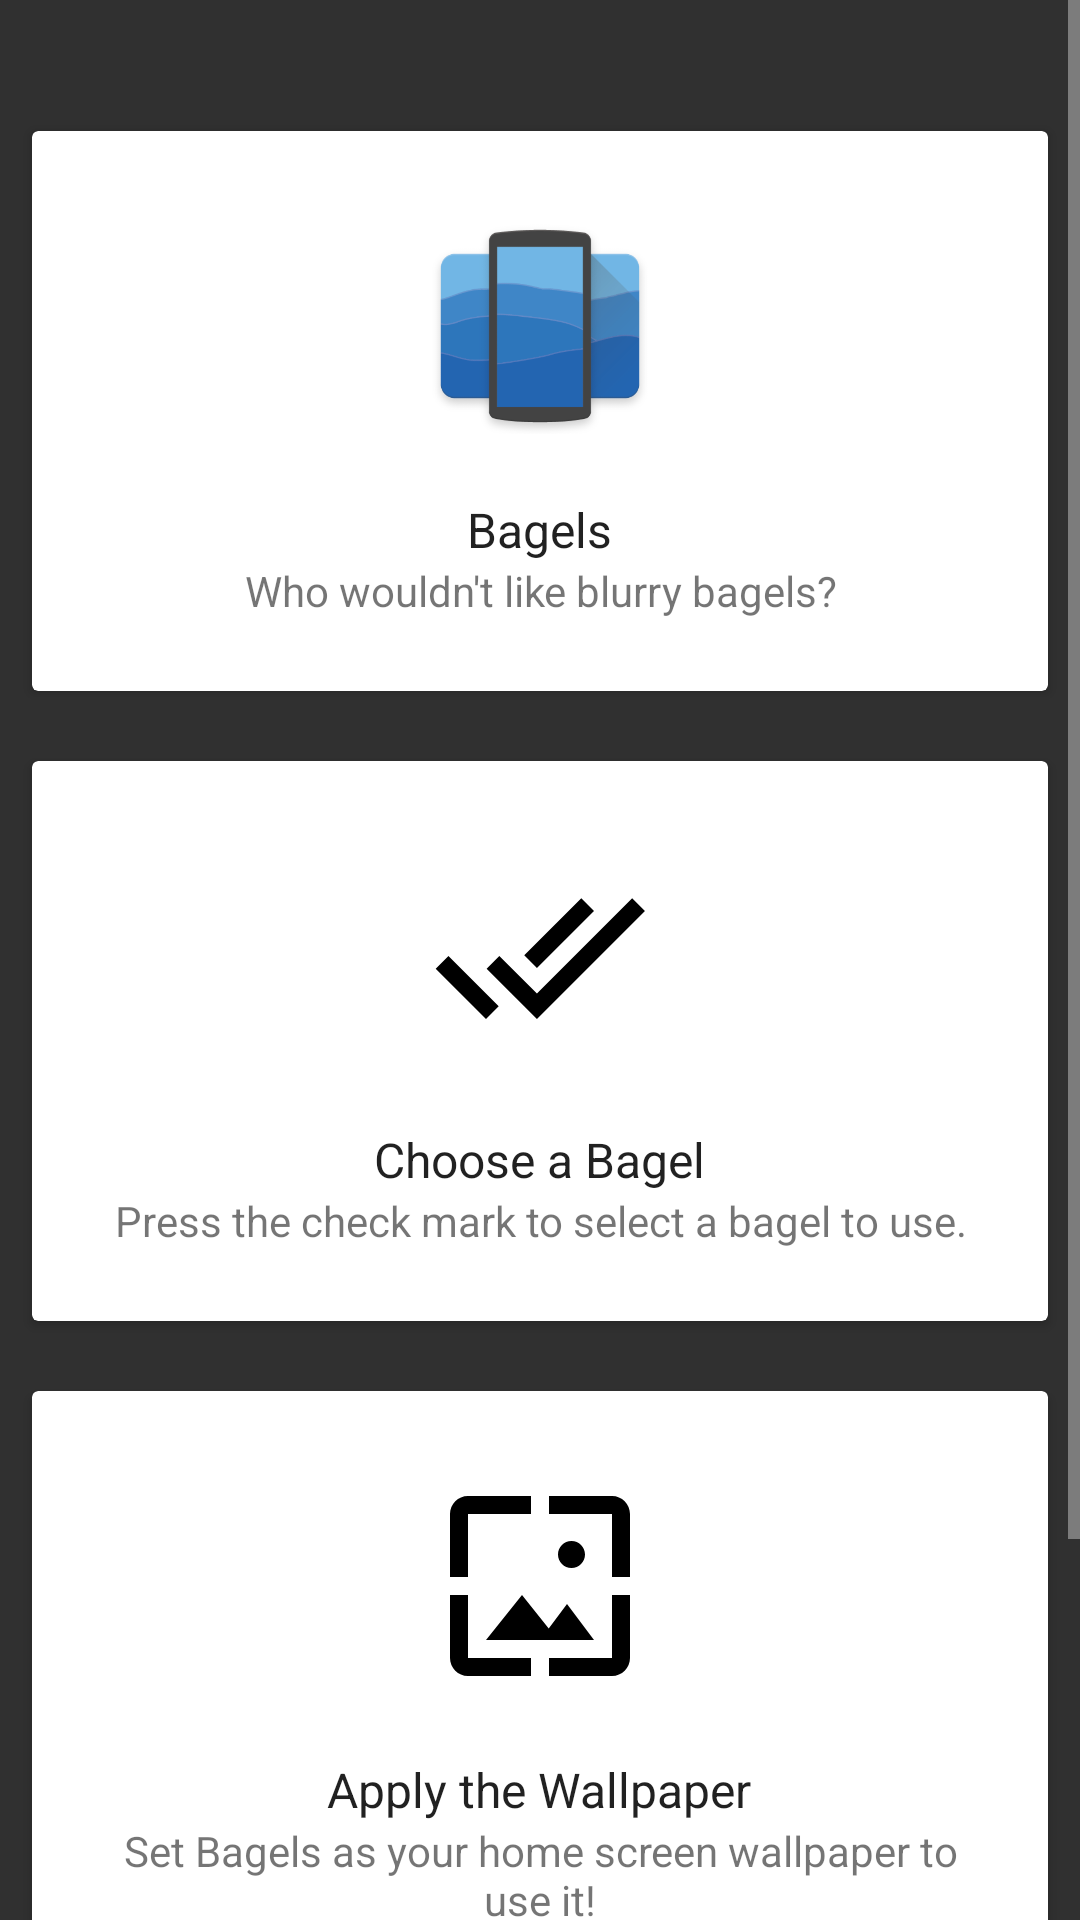

Write the Android layout XML for this screen, with the resource values it uses.
<!-- AndroidManifest.xml: application theme AppTheme -->
<!-- res/layout/dialog_intro.xml -->
<?xml version="1.0" encoding="utf-8"?>
<ScrollView xmlns:android="http://schemas.android.com/apk/res/android"
    xmlns:app="http://schemas.android.com/apk/res-auto"
    android:layout_width="match_parent"
    android:layout_height="match_parent"
    android:minWidth="300dp">

    <LinearLayout
        android:layout_width="match_parent"
        android:layout_height="wrap_content"
        android:layout_marginTop="32dp"
        android:layout_marginBottom="32dp"
        android:orientation="vertical">

        <android.support.v7.widget.CardView
            android:layout_width="match_parent"
            android:layout_height="wrap_content"
            android:layout_margin="8dp"
            app:cardBackgroundColor="@android:color/white"
            app:cardUseCompatPadding="true">

            <LinearLayout
                android:layout_width="match_parent"
                android:layout_height="wrap_content"
                android:orientation="vertical"
                android:layout_margin="16dp">

                <FrameLayout
                    android:layout_width="match_parent"
                    android:layout_height="98dp">

                    <android.support.v7.widget.AppCompatImageView
                        android:layout_width="72dp"
                        android:layout_height="72dp"
                        android:layout_gravity="center"
                        android:src="@mipmap/ic_launcher_web" />

                </FrameLayout>

                <LinearLayout
                    android:layout_width="match_parent"
                    android:layout_height="wrap_content"
                    android:orientation="vertical"
                    android:layout_margin="8dp">

                    <TextView
                        android:layout_width="wrap_content"
                        android:layout_height="wrap_content"
                        android:layout_gravity="center_horizontal"
                        android:gravity="center_horizontal"
                        android:text="@string/app_name"
                        android:textAlignment="center"
                        android:textColor="?android:textColorPrimaryInverse"
                        android:textSize="16sp" />

                    <TextView
                        android:layout_width="wrap_content"
                        android:layout_height="wrap_content"
                        android:layout_gravity="center_horizontal"
                        android:gravity="center_horizontal"
                        android:text="@string/app_desc"
                        android:textAlignment="center"
                        android:textColor="?android:textColorSecondaryInverse"
                        android:textSize="14sp" />

                </LinearLayout>

            </LinearLayout>

        </android.support.v7.widget.CardView>

        <android.support.v7.widget.CardView
            android:layout_width="match_parent"
            android:layout_height="wrap_content"
            android:layout_margin="8dp"
            app:cardBackgroundColor="@android:color/white"
            app:cardUseCompatPadding="true">

            <LinearLayout
                android:layout_width="match_parent"
                android:layout_height="wrap_content"
                android:orientation="vertical"
                android:layout_margin="16dp">

                <FrameLayout
                    android:layout_width="match_parent"
                    android:layout_height="98dp">

                    <android.support.v7.widget.AppCompatImageView
                        android:layout_width="72dp"
                        android:layout_height="72dp"
                        android:layout_gravity="center"
                        app:srcCompat="@drawable/ic_checks" />

                </FrameLayout>

                <LinearLayout
                    android:layout_width="match_parent"
                    android:layout_height="wrap_content"
                    android:orientation="vertical"
                    android:layout_margin="8dp">

                    <TextView
                        android:layout_width="wrap_content"
                        android:layout_height="wrap_content"
                        android:layout_gravity="center_horizontal"
                        android:gravity="center_horizontal"
                        android:text="@string/name_picker"
                        android:textAlignment="center"
                        android:textColor="?android:textColorPrimaryInverse"
                        android:textSize="16sp" />

                    <TextView
                        android:layout_width="wrap_content"
                        android:layout_height="wrap_content"
                        android:layout_gravity="center_horizontal"
                        android:gravity="center_horizontal"
                        android:text="@string/desc_picker"
                        android:textAlignment="center"
                        android:textColor="?android:textColorSecondaryInverse"
                        android:textSize="14sp" />

                </LinearLayout>

            </LinearLayout>

        </android.support.v7.widget.CardView>

        <android.support.v7.widget.CardView
            android:layout_width="match_parent"
            android:layout_height="wrap_content"
            android:layout_margin="8dp"
            app:cardBackgroundColor="@android:color/white"
            app:cardUseCompatPadding="true">

            <LinearLayout
                android:layout_width="match_parent"
                android:layout_height="wrap_content"
                android:orientation="vertical"
                android:layout_margin="16dp">

                <FrameLayout
                    android:layout_width="match_parent"
                    android:layout_height="98dp">

                    <android.support.v7.widget.AppCompatImageView
                        android:layout_width="72dp"
                        android:layout_height="72dp"
                        android:layout_gravity="center"
                        app:srcCompat="@drawable/ic_wallpaper" />

                </FrameLayout>

                <LinearLayout
                    android:layout_width="match_parent"
                    android:layout_height="wrap_content"
                    android:orientation="vertical"
                    android:layout_margin="8dp">

                    <TextView
                        android:layout_width="wrap_content"
                        android:layout_height="wrap_content"
                        android:layout_gravity="center_horizontal"
                        android:gravity="center_horizontal"
                        android:text="@string/name_apply"
                        android:textAlignment="center"
                        android:textColor="?android:textColorPrimaryInverse"
                        android:textSize="16sp" />

                    <TextView
                        android:layout_width="wrap_content"
                        android:layout_height="wrap_content"
                        android:layout_gravity="center_horizontal"
                        android:gravity="center_horizontal"
                        android:text="@string/desc_apply"
                        android:textAlignment="center"
                        android:textColor="?android:textColorSecondaryInverse"
                        android:textSize="14sp" />

                </LinearLayout>

            </LinearLayout>

        </android.support.v7.widget.CardView>

        <LinearLayout
            android:id="@+id/start"
            android:layout_width="wrap_content"
            android:layout_height="wrap_content"
            android:layout_gravity="center_horizontal"
            android:background="?attr/selectableItemBackgroundBorderless"
            android:gravity="center"
            android:orientation="horizontal"
            android:layout_margin="32dp">

            <TextView
                android:layout_width="wrap_content"
                android:layout_height="wrap_content"
                android:text="@string/action_start"
                android:textAllCaps="true"
                android:textColor="?android:textColorPrimary"
                android:textSize="16sp"
                android:textStyle="bold" />

            <android.support.design.widget.FloatingActionButton
                android:id="@+id/startFab"
                android:layout_width="wrap_content"
                android:layout_height="wrap_content"
                android:layout_margin="8dp"
                app:backgroundTint="?android:textColorPrimary"
                app:fabSize="mini" />

        </LinearLayout>

    </LinearLayout>

</ScrollView>
<!-- resources referenced by this layout -->
<resources>
  <!-- drawable ic_checks (drawable) -->
  <vector xmlns:android="http://schemas.android.com/apk/res/android"
      android:width="72dp"
      android:height="72dp"
      android:viewportWidth="24.0"
      android:viewportHeight="24.0">
      <path
          android:fillColor="#FF000000"
          android:pathData="M18,7l-1.41,-1.41 -6.34,6.34 1.41,1.41L18,7zM22.24,5.59L11.66,16.17 7.48,12l-1.41,1.41L11.66,19l12,-12 -1.42,-1.41zM0.41,13.41L6,19l1.41,-1.41L1.83,12 0.41,13.41z" />
  </vector>
  <!-- drawable ic_wallpaper (drawable) -->
  <vector android:height="72dp"
      android:viewportHeight="24.0"
      android:viewportWidth="24.0"
      android:width="72dp"
      xmlns:android="http://schemas.android.com/apk/res/android">
      <path
          android:fillColor="#FF000000"
          android:pathData="M4,4h7L11,2L4,2c-1.1,0 -2,0.9 -2,2v7h2L4,4zM10,13l-4,5h12l-3,-4 -2.03,2.71L10,13zM17,8.5c0,-0.83 -0.67,-1.5 -1.5,-1.5S14,7.67 14,8.5s0.67,1.5 1.5,1.5S17,9.33 17,8.5zM20,2h-7v2h7v7h2L22,4c0,-1.1 -0.9,-2 -2,-2zM20,20h-7v2h7c1.1,0 2,-0.9 2,-2v-7h-2v7zM4,13L2,13v7c0,1.1 0.9,2 2,2h7v-2L4,20v-7z" />
  </vector>
  <!-- mipmap ic_launcher_web: png bitmap (mipmap-xxxhdpi, 34476 bytes) -->
  <string name="action_start">Start</string>
  <string name="app_desc">Who wouldn\'t like blurry bagels?</string>
  <string name="app_name">Bagels</string>
  <string name="desc_apply">Set Bagels as your home screen wallpaper to use it!</string>
  <string name="desc_picker">Press the check mark to select a bagel to use.</string>
  <string name="name_apply">Apply the Wallpaper</string>
  <string name="name_picker">Choose a Bagel</string>
  <style name="AppTheme" parent="Theme.AppCompat.NoActionBar">
          <item name="colorPrimary">@color/colorPrimary</item>
          <item name="colorPrimaryDark">@color/colorPrimaryDark</item>
          <item name="colorAccent">@color/colorAccent</item>
          <item name="colorButtonNormal">@color/colorAccent</item>
      </style>
  <!-- not gathered from this repository: default colours our renderer supplied (Android Studio template values) -->
  <color name="colorPrimary">#FF6200EE</color>
  <color name="colorPrimaryDark">#FF3700B3</color>
  <color name="colorAccent">#FF03DAC5</color>
</resources>
